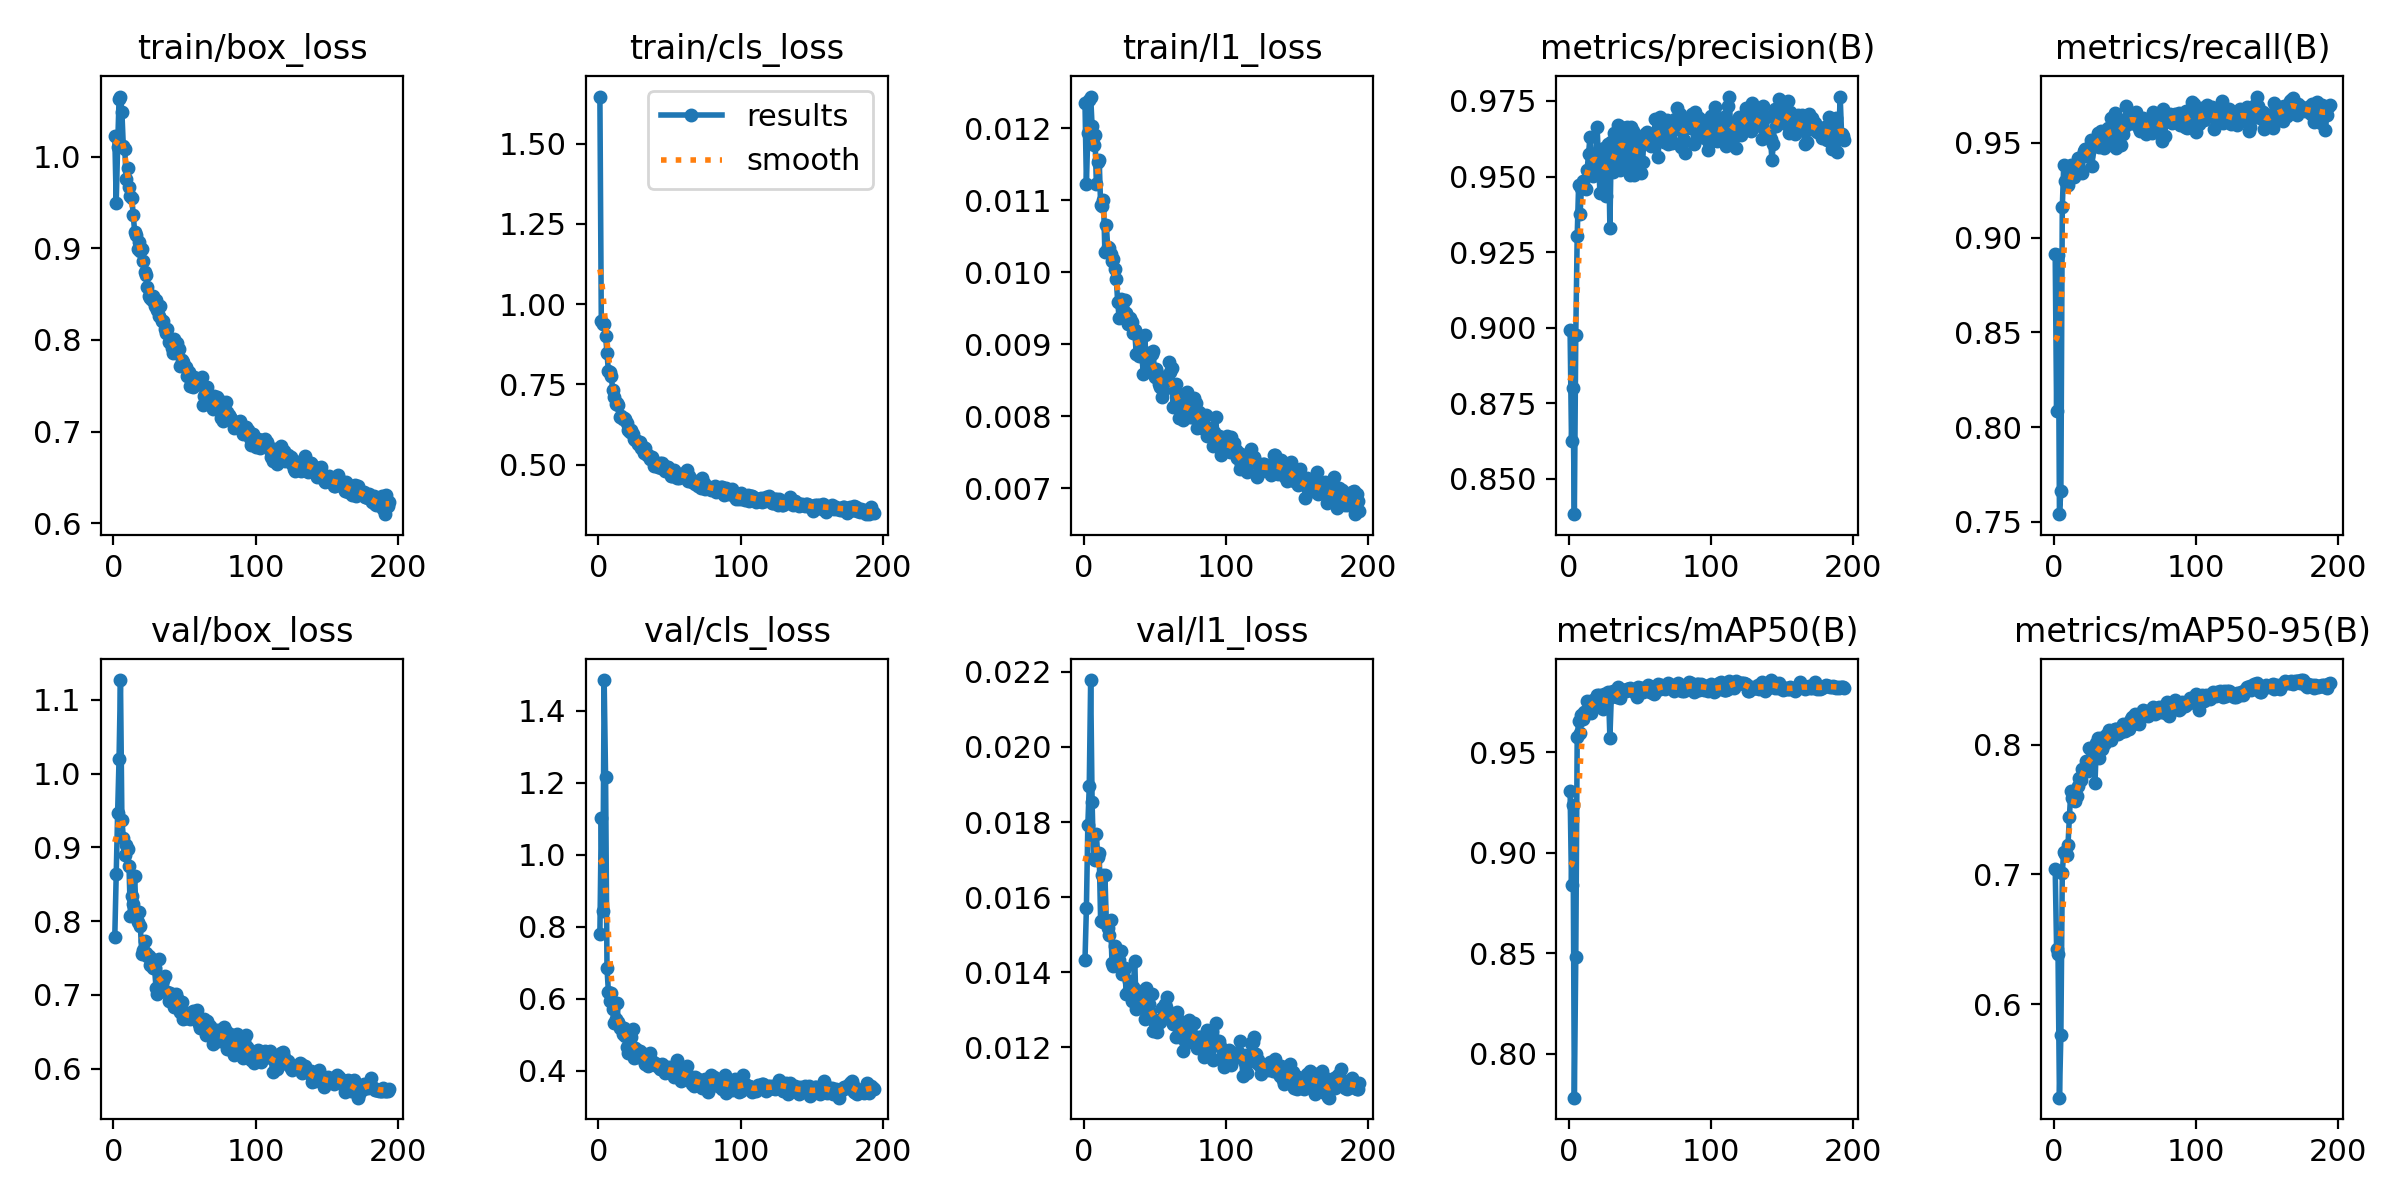

Values plotted in this chart, from the file beside it:
epoch, time, train/box_loss, train/cls_loss, train/l1_loss, metrics/precision(B), metrics/recall(B), metrics/mAP50(B), metrics/mAP50-95(B), val/box_loss, val/cls_loss, val/l1_loss, lr/pg0, lr/pg1, lr/pg2, lr/pg3, lr/pg4, lr/pg5, lr/pg6, lr/pg7
1, 30.19, 1.023, 1.647, 0.01235, 0.8991, 0.8915, 0.9308, 0.7045, 0.7792, 0.7798, 0.01432, 0.009938, 0.003313, 0.009938, 0.003313, 0.009938, 0.003313, 0.009938, 0.003313
2, 55.2, 0.9494, 0.9462, 0.01122, 0.8626, 0.8085, 0.8838, 0.6423, 0.8634, 1.102, 0.01572, 0.01992, 0.00664, 0.01992, 0.00664, 0.01992, 0.00664, 0.01992, 0.00664
3, 79.63, 1.011, 0.9375, 0.01193, 0.8802, 0.8909, 0.9238, 0.6385, 0.9466, 0.8443, 0.01792, 0.02988, 0.00996, 0.02988, 0.00996, 0.02988, 0.00996, 0.02988, 0.00996
4, 103.9, 1.063, 0.9372, 0.01239, 0.8383, 0.7541, 0.778, 0.5278, 1.02, 1.485, 0.01895, 0.02991, 0.00997, 0.02991, 0.00997, 0.02991, 0.00997, 0.02991, 0.00997
5, 128.2, 1.065, 0.9009, 0.01244, 0.8976, 0.7661, 0.8478, 0.5765, 1.127, 1.215, 0.02178, 0.02988, 0.00996, 0.02988, 0.00996, 0.02988, 0.00996, 0.02988, 0.00996
6, 152.5, 1.049, 0.8477, 0.01203, 0.9303, 0.9159, 0.9574, 0.7012, 0.9375, 0.6854, 0.01854, 0.02985, 0.00995, 0.02985, 0.00995, 0.02985, 0.00995, 0.02985, 0.00995
7, 176.7, 1.011, 0.7902, 0.01177, 0.9471, 0.9382, 0.9654, 0.7176, 0.9126, 0.6185, 0.01703, 0.02982, 0.009941, 0.02982, 0.009941, 0.02982, 0.009941, 0.02982, 0.009941
8, 201, 1.008, 0.7885, 0.01191, 0.9375, 0.93, 0.9594, 0.7155, 0.8898, 0.5941, 0.01698, 0.02979, 0.009931, 0.02979, 0.009931, 0.02979, 0.009931, 0.02979, 0.009931
9, 225.3, 0.9755, 0.7769, 0.01123, 0.946, 0.9287, 0.9686, 0.7147, 0.9039, 0.6152, 0.01767, 0.02976, 0.009921, 0.02976, 0.009921, 0.02976, 0.009921, 0.02976, 0.009921
10, 249.5, 0.9874, 0.7331, 0.01153, 0.9484, 0.9276, 0.9663, 0.7226, 0.8976, 0.5724, 0.01707, 0.02973, 0.009911, 0.02973, 0.009911, 0.02973, 0.009911, 0.02973, 0.009911
11, 273.8, 0.9668, 0.7104, 0.01156, 0.9467, 0.9369, 0.9701, 0.7443, 0.8747, 0.5323, 0.01718, 0.0297, 0.009901, 0.0297, 0.009901, 0.0297, 0.009901, 0.0297, 0.009901
12, 298.2, 0.9567, 0.6887, 0.01093, 0.9459, 0.9384, 0.9707, 0.764, 0.8066, 0.5447, 0.01536, 0.02967, 0.009891, 0.02967, 0.009891, 0.02967, 0.009891, 0.02967, 0.009891
13, 322.5, 0.9545, 0.6926, 0.01092, 0.9523, 0.9352, 0.9757, 0.7589, 0.8343, 0.5892, 0.0166, 0.02964, 0.009881, 0.02964, 0.009881, 0.02964, 0.009881, 0.02964, 0.009881
14, 346.7, 0.9367, 0.6862, 0.01101, 0.9575, 0.9318, 0.9721, 0.7589, 0.8236, 0.5354, 0.01534, 0.02961, 0.009871, 0.02961, 0.009871, 0.02961, 0.009871, 0.02961, 0.009871
15, 371, 0.9175, 0.6494, 0.01028, 0.9632, 0.9357, 0.9739, 0.7566, 0.8612, 0.5184, 0.0166, 0.02958, 0.009861, 0.02958, 0.009861, 0.02958, 0.009861, 0.02958, 0.009861
16, 395.3, 0.9143, 0.6502, 0.01065, 0.9521, 0.9387, 0.9693, 0.7604, 0.8051, 0.5215, 0.01537, 0.02955, 0.009851, 0.02955, 0.009851, 0.02955, 0.009851, 0.02955, 0.009851
17, 419.5, 0.8987, 0.642, 0.01035, 0.95, 0.942, 0.976, 0.7681, 0.7985, 0.5029, 0.01519, 0.02952, 0.009842, 0.02952, 0.009842, 0.02952, 0.009842, 0.02952, 0.009842
18, 443.9, 0.9069, 0.6461, 0.01033, 0.957, 0.9365, 0.9736, 0.7742, 0.8118, 0.5183, 0.015, 0.0295, 0.009832, 0.0295, 0.009832, 0.0295, 0.009832, 0.0295, 0.009832
19, 468.3, 0.8971, 0.6419, 0.01025, 0.9573, 0.9425, 0.9764, 0.7725, 0.7928, 0.4965, 0.0154, 0.02947, 0.009822, 0.02947, 0.009822, 0.02947, 0.009822, 0.02947, 0.009822
20, 492.6, 0.8996, 0.6308, 0.01015, 0.9664, 0.9343, 0.9785, 0.7812, 0.7551, 0.4652, 0.01425, 0.02944, 0.009812, 0.02944, 0.009812, 0.02944, 0.009812, 0.02944, 0.009812
21, 517.1, 0.8865, 0.6077, 0.01018, 0.9553, 0.9456, 0.9785, 0.781, 0.7616, 0.4481, 0.01416, 0.02941, 0.009802, 0.02941, 0.009802, 0.02941, 0.009802, 0.02941, 0.009802
22, 541.5, 0.8742, 0.6019, 0.01004, 0.9446, 0.9469, 0.9752, 0.78, 0.7726, 0.5089, 0.01471, 0.02938, 0.009792, 0.02938, 0.009792, 0.02938, 0.009792, 0.02938, 0.009792
23, 565.8, 0.8703, 0.6066, 0.00991, 0.9537, 0.9468, 0.9779, 0.7874, 0.757, 0.4933, 0.0144, 0.02935, 0.009782, 0.02935, 0.009782, 0.02935, 0.009782, 0.02935, 0.009782
24, 590.1, 0.8577, 0.5948, 0.00959, 0.9538, 0.9431, 0.9713, 0.7798, 0.7527, 0.5147, 0.0142, 0.02932, 0.009772, 0.02932, 0.009772, 0.02932, 0.009772, 0.02932, 0.009772
25, 614.3, 0.8478, 0.5803, 0.00937, 0.9595, 0.945, 0.9792, 0.7975, 0.7528, 0.4351, 0.01432, 0.02929, 0.009762, 0.02929, 0.009762, 0.02929, 0.009762, 0.02929, 0.009762
26, 638.6, 0.8463, 0.5777, 0.00963, 0.9435, 0.9513, 0.9752, 0.7881, 0.741, 0.4638, 0.01457, 0.02926, 0.009753, 0.02926, 0.009753, 0.02926, 0.009753, 0.02926, 0.009753
27, 662.8, 0.8434, 0.5746, 0.00955, 0.9564, 0.9376, 0.9785, 0.796, 0.7481, 0.459, 0.01395, 0.02923, 0.009743, 0.02923, 0.009743, 0.02923, 0.009743, 0.02923, 0.009743
28, 687.1, 0.8476, 0.5643, 0.00948, 0.9609, 0.9501, 0.9798, 0.794, 0.7366, 0.4396, 0.01397, 0.0292, 0.009733, 0.0292, 0.009733, 0.0292, 0.009733, 0.0292, 0.009733
29, 711.3, 0.8366, 0.5698, 0.00961, 0.9331, 0.9518, 0.9572, 0.7705, 0.7362, 0.4552, 0.01411, 0.02917, 0.009723, 0.02917, 0.009723, 0.02917, 0.009723, 0.02917, 0.009723
30, 735.5, 0.844, 0.55, 0.00943, 0.9616, 0.9509, 0.9777, 0.801, 0.7093, 0.4387, 0.01342, 0.02914, 0.009713, 0.02914, 0.009713, 0.02914, 0.009713, 0.02914, 0.009713
31, 759.8, 0.8328, 0.5535, 0.00928, 0.9516, 0.955, 0.9804, 0.8052, 0.7011, 0.4456, 0.01347, 0.02911, 0.009703, 0.02911, 0.009703, 0.02911, 0.009703, 0.02911, 0.009703
32, 784.1, 0.8263, 0.5372, 0.00932, 0.9644, 0.9481, 0.9796, 0.7898, 0.7481, 0.4458, 0.01376, 0.02908, 0.009693, 0.02908, 0.009693, 0.02908, 0.009693, 0.02908, 0.009693
33, 808.4, 0.8366, 0.5527, 0.00937, 0.9548, 0.9562, 0.9783, 0.8051, 0.7201, 0.4195, 0.01358, 0.02905, 0.009683, 0.02905, 0.009683, 0.02905, 0.009683, 0.02905, 0.009683
34, 832.6, 0.821, 0.5299, 0.00931, 0.9594, 0.9534, 0.9777, 0.7965, 0.7142, 0.4254, 0.01324, 0.02902, 0.009673, 0.02902, 0.009673, 0.02902, 0.009673, 0.02902, 0.009673
35, 856.8, 0.8203, 0.5296, 0.00916, 0.9671, 0.9471, 0.9824, 0.8007, 0.7201, 0.414, 0.01362, 0.02899, 0.009663, 0.02899, 0.009663, 0.02899, 0.009663, 0.02899, 0.009663
36, 881.1, 0.812, 0.5169, 0.0092, 0.952, 0.9509, 0.9768, 0.8012, 0.7255, 0.4495, 0.01431, 0.02896, 0.009654, 0.02896, 0.009654, 0.02896, 0.009654, 0.02896, 0.009654
37, 905.3, 0.8075, 0.5218, 0.00887, 0.9663, 0.9539, 0.9811, 0.8071, 0.704, 0.4175, 0.01303, 0.02893, 0.009644, 0.02893, 0.009644, 0.02893, 0.009644, 0.02893, 0.009644
38, 929.6, 0.8122, 0.5233, 0.00913, 0.9639, 0.9578, 0.9812, 0.8068, 0.704, 0.4271, 0.01349, 0.0289, 0.009634, 0.0289, 0.009634, 0.0289, 0.009634, 0.0289, 0.009634
39, 953.9, 0.7978, 0.4952, 0.00883, 0.9592, 0.9553, 0.9805, 0.811, 0.6925, 0.4199, 0.01315, 0.02887, 0.009624, 0.02887, 0.009624, 0.02887, 0.009624, 0.02887, 0.009624
40, 978.2, 0.798, 0.5016, 0.00903, 0.9542, 0.963, 0.9804, 0.8034, 0.7028, 0.4207, 0.01333, 0.02884, 0.009614, 0.02884, 0.009614, 0.02884, 0.009614, 0.02884, 0.009614
41, 1002, 0.7908, 0.5019, 0.00885, 0.9664, 0.9488, 0.9813, 0.8101, 0.6932, 0.413, 0.01309, 0.02881, 0.009604, 0.02881, 0.009604, 0.02881, 0.009604, 0.02881, 0.009604
42, 1027, 0.786, 0.492, 0.00859, 0.9577, 0.9583, 0.9814, 0.8088, 0.6971, 0.4149, 0.01344, 0.02878, 0.009594, 0.02878, 0.009594, 0.02878, 0.009594, 0.02878, 0.009594
43, 1051, 0.8005, 0.5051, 0.00913, 0.9506, 0.9658, 0.9818, 0.812, 0.6838, 0.4054, 0.01275, 0.02875, 0.009584, 0.02875, 0.009584, 0.02875, 0.009584, 0.02875, 0.009584
44, 1075, 0.7917, 0.4879, 0.00877, 0.9664, 0.9475, 0.981, 0.812, 0.7014, 0.4083, 0.01359, 0.02872, 0.009574, 0.02872, 0.009574, 0.02872, 0.009574, 0.02872, 0.009574
45, 1099, 0.7972, 0.5063, 0.00888, 0.965, 0.949, 0.9807, 0.8084, 0.6961, 0.4185, 0.01309, 0.02869, 0.009564, 0.02869, 0.009564, 0.02869, 0.009564, 0.02869, 0.009564
46, 1124, 0.7898, 0.494, 0.00868, 0.9505, 0.9614, 0.98, 0.8108, 0.6873, 0.4093, 0.01316, 0.02866, 0.009555, 0.02866, 0.009555, 0.02866, 0.009555, 0.02866, 0.009555
47, 1148, 0.7712, 0.4801, 0.0087, 0.9623, 0.9491, 0.9816, 0.81, 0.677, 0.3935, 0.01295, 0.02863, 0.009545, 0.02863, 0.009545, 0.02863, 0.009545, 0.02863, 0.009545
48, 1172, 0.7776, 0.4937, 0.00887, 0.9527, 0.962, 0.9777, 0.8105, 0.6905, 0.4, 0.01343, 0.0286, 0.009535, 0.0286, 0.009535, 0.0286, 0.009535, 0.0286, 0.009535
49, 1196, 0.7763, 0.4918, 0.0089, 0.9621, 0.9547, 0.9823, 0.8156, 0.6675, 0.4111, 0.01243, 0.02857, 0.009525, 0.02857, 0.009525, 0.02857, 0.009525, 0.02857, 0.009525
50, 1221, 0.7716, 0.4769, 0.00854, 0.961, 0.9589, 0.982, 0.8106, 0.6693, 0.3955, 0.01264, 0.02854, 0.009515, 0.02854, 0.009515, 0.02854, 0.009515, 0.02854, 0.009515
51, 1245, 0.771, 0.4651, 0.00866, 0.9511, 0.9692, 0.9818, 0.8145, 0.6687, 0.4107, 0.01255, 0.02851, 0.009505, 0.02851, 0.009505, 0.02851, 0.009505, 0.02851, 0.009505
52, 1269, 0.7604, 0.4651, 0.0086, 0.9548, 0.962, 0.9799, 0.8164, 0.6707, 0.3996, 0.01242, 0.02849, 0.009495, 0.02849, 0.009495, 0.02849, 0.009495, 0.02849, 0.009495
53, 1294, 0.7651, 0.4829, 0.00845, 0.9629, 0.9638, 0.9821, 0.8124, 0.6756, 0.382, 0.01274, 0.02846, 0.009485, 0.02846, 0.009485, 0.02846, 0.009485, 0.02846, 0.009485
54, 1318, 0.7492, 0.4697, 0.00841, 0.9641, 0.9603, 0.9821, 0.8195, 0.6678, 0.4032, 0.01268, 0.02843, 0.009475, 0.02843, 0.009475, 0.02843, 0.009475, 0.02843, 0.009475
55, 1342, 0.7498, 0.4595, 0.00827, 0.9648, 0.9607, 0.9824, 0.821, 0.6684, 0.4288, 0.01305, 0.0284, 0.009465, 0.0284, 0.009465, 0.0284, 0.009465, 0.0284, 0.009465
56, 1367, 0.7483, 0.4719, 0.00837, 0.9613, 0.9625, 0.9837, 0.8159, 0.678, 0.3985, 0.01278, 0.02837, 0.009456, 0.02837, 0.009456, 0.02837, 0.009456, 0.02837, 0.009456
57, 1391, 0.7594, 0.4571, 0.00852, 0.9635, 0.9627, 0.9802, 0.8234, 0.6737, 0.3928, 0.01315, 0.02834, 0.009446, 0.02834, 0.009446, 0.02834, 0.009446, 0.02834, 0.009446
58, 1415, 0.7554, 0.4708, 0.00853, 0.96, 0.9664, 0.9827, 0.8192, 0.6762, 0.373, 0.01307, 0.02831, 0.009436, 0.02831, 0.009436, 0.02831, 0.009436, 0.02831, 0.009436
59, 1439, 0.7528, 0.4696, 0.0085, 0.9609, 0.9633, 0.9796, 0.8189, 0.679, 0.3902, 0.01335, 0.02828, 0.009426, 0.02828, 0.009426, 0.02828, 0.009426, 0.02828, 0.009426
60, 1464, 0.7569, 0.4714, 0.00876, 0.9634, 0.9579, 0.9789, 0.8161, 0.6603, 0.3919, 0.01278, 0.02825, 0.009416, 0.02825, 0.009416, 0.02825, 0.009416, 0.02825, 0.009416
... 134 more rows
